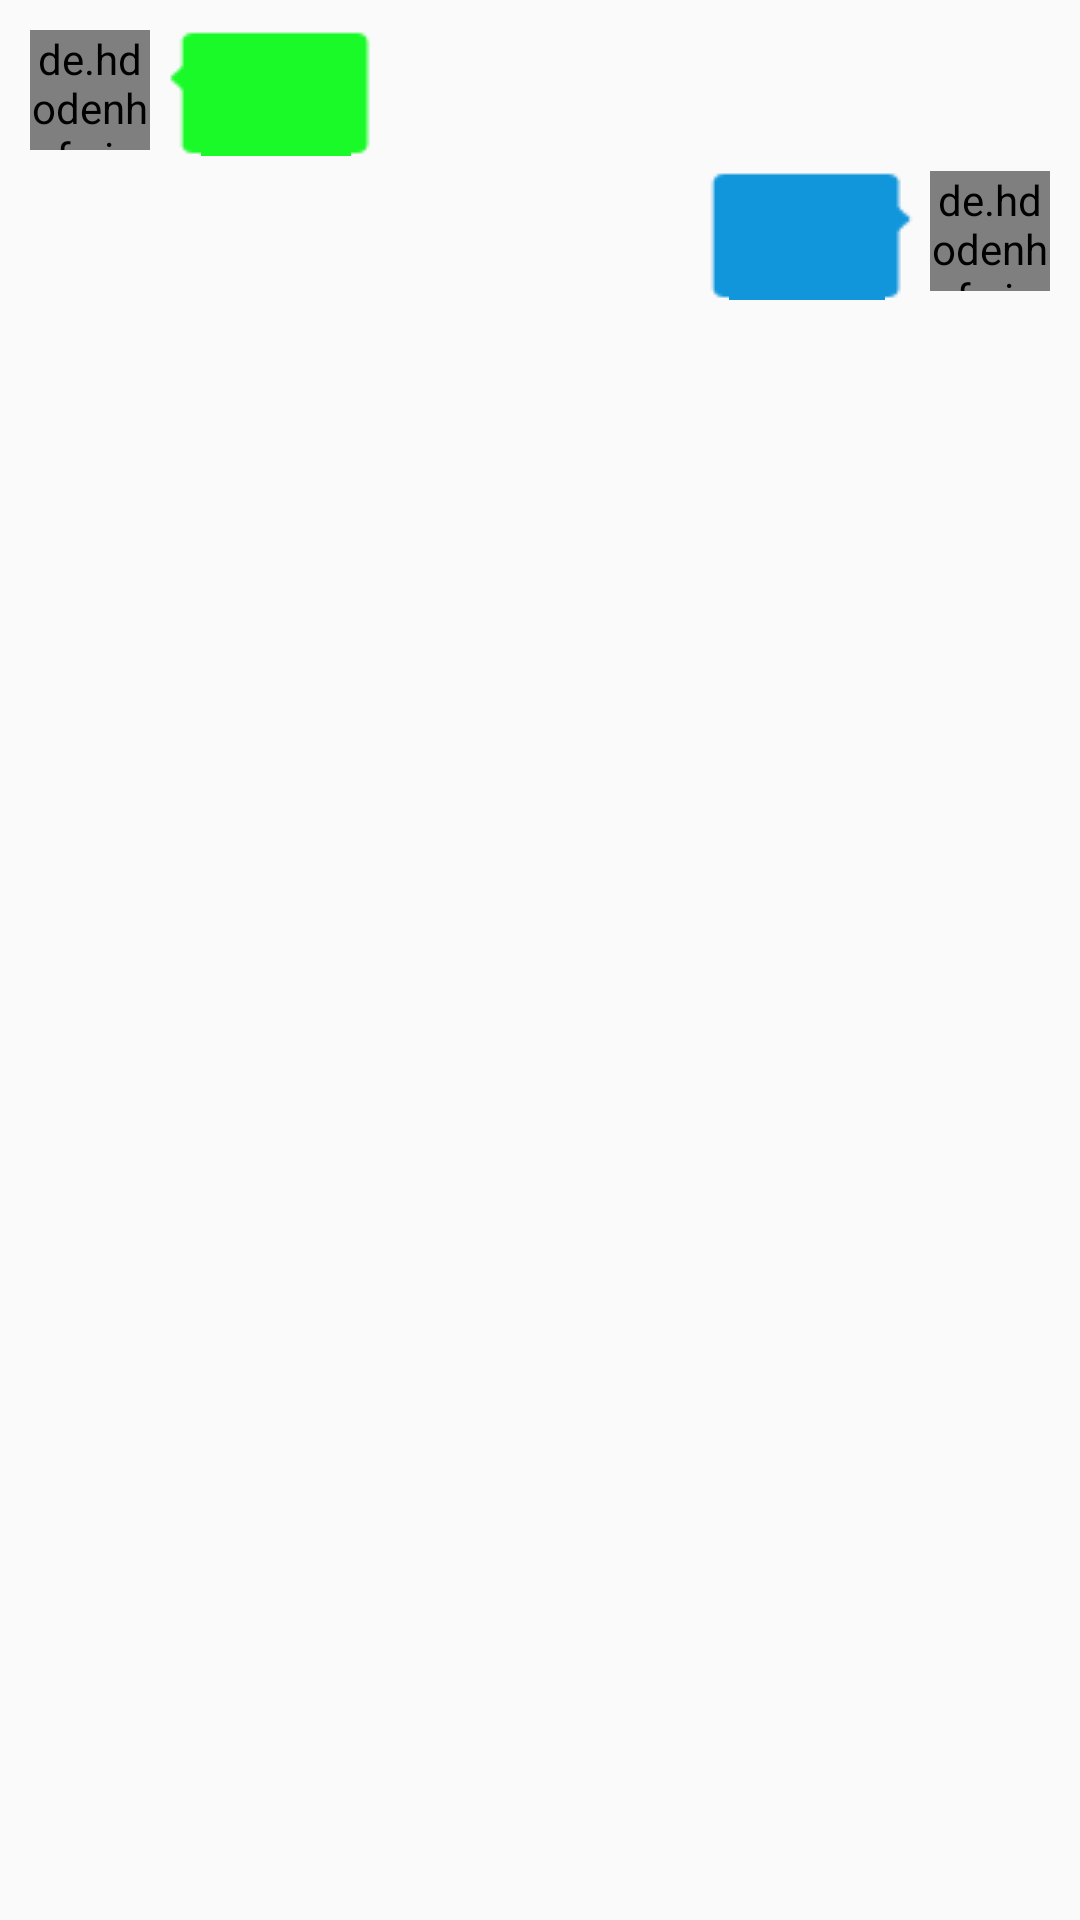

The Android layout XML behind this screen, and the referenced resources:
<!-- AndroidManifest.xml: application theme Theme.AppCompat.Light.NoActionBar -->
<!-- res/layout/msg_item.xml -->
<?xml version="1.0" encoding="utf-8"?>
<LinearLayout xmlns:android="http://schemas.android.com/apk/res/android"
android:orientation="vertical"
android:layout_width="match_parent"
android:paddingTop="10dp"
android:layout_height="wrap_content">
    <RelativeLayout
        android:layout_width="wrap_content"
        android:layout_height="wrap_content"
        android:layout_marginEnd="55dp">
        <de.hdodenhof.circleimageview.CircleImageView
            android:layout_width="40dp"
            android:layout_height="40dp"
            android:id="@+id/iconleft"
            android:layout_marginStart="10dp"
            android:layout_marginEnd="5dp"
            android:src="@drawable/icon_right_default"/>
        <LinearLayout
            android:layout_toRightOf="@+id/iconleft"
            android:layout_marginBottom="5dp"
            android:id="@+id/left_layout"
            android:layout_width="wrap_content"
            android:layout_height="wrap_content"
            android:layout_gravity="left"
            android:background="@drawable/left">
            <ImageView
                android:layout_width="wrap_content"
                android:layout_height="wrap_content"
                android:id="@+id/left_img"
                android:layout_gravity="center"
                />
            <TextView
                android:layout_margin="5dp"
                android:layout_width="wrap_content"
                android:layout_height="wrap_content"
                android:id="@+id/left_msg"
                android:layout_gravity="center"
                android:textColor="#000000"/>
</LinearLayout>
    </RelativeLayout>
    <RelativeLayout
        android:layout_width="wrap_content"
        android:layout_height="wrap_content"
        android:layout_marginStart="55dp">
        <de.hdodenhof.circleimageview.CircleImageView
            android:layout_width="40dp"
            android:layout_alignParentEnd="true"
            android:layout_marginEnd="10dp"
            android:layout_height="40dp"
            android:id="@+id/iconright"
            android:src="@drawable/icon_left_default"/>
        <LinearLayout
            android:layout_marginBottom="5dp"
            android:layout_width="wrap_content"
            android:layout_height="wrap_content"
            android:id="@+id/right_layout"
            android:layout_marginEnd="5dp"
            android:layout_toLeftOf="@+id/iconright"
            android:background="@drawable/right">
            <ImageView
                android:layout_width="wrap_content"
                android:layout_height="wrap_content"
                android:id="@+id/right_img"
                android:layout_gravity="center"
                />
            <TextView
                android:layout_margin="5dp"
                android:textColor="#FFFFFF"
                android:layout_width="wrap_content"
                android:layout_height="wrap_content"
                android:id="@+id/right_msg"
                android:layout_gravity="center"
            />
            </LinearLayout>
    </RelativeLayout>
</LinearLayout>
<!-- resources referenced by this layout -->
<resources>
  <!-- drawable icon_right_default: jpg bitmap (drawable, 11843 bytes) -->
</resources>
